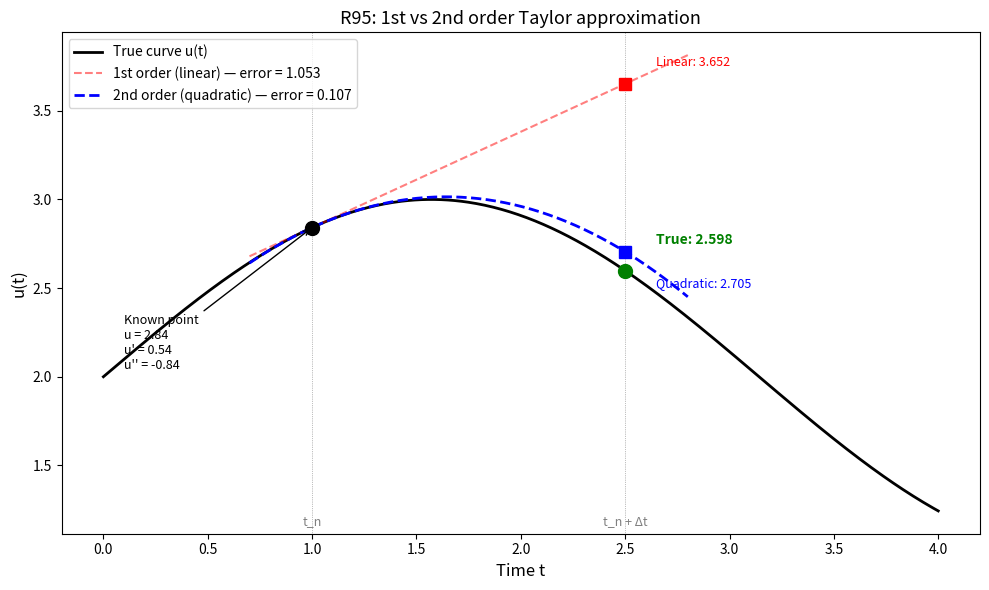

Python code for this plot: (Note: this script raises an exception after producing the figure.)
import numpy as np
import matplotlib.pyplot as plt


def true_function(t):
    return np.sin(t) + 2


def true_derivative(t):
    return np.cos(t)


def true_second_derivative(t):
    return -np.sin(t)


KNOWN_POINT = 1.0
DELTA_T = 1.5
PREDICTION_POINT = KNOWN_POINT + DELTA_T

t_curve = np.linspace(0, 4, 500)
u_curve = true_function(t_curve)

u_at_known = true_function(KNOWN_POINT)
slope_at_known = true_derivative(KNOWN_POINT)
curvature_at_known = true_second_derivative(KNOWN_POINT)

t_approx = np.linspace(KNOWN_POINT - 0.3, PREDICTION_POINT + 0.3, 200)

u_linear = u_at_known + slope_at_known * (t_approx - KNOWN_POINT)

u_quadratic = (u_at_known
               + slope_at_known * (t_approx - KNOWN_POINT)
               + 0.5 * curvature_at_known * (t_approx - KNOWN_POINT)**2)

linear_prediction = u_at_known + DELTA_T * slope_at_known
quadratic_prediction = (u_at_known
                        + DELTA_T * slope_at_known
                        + 0.5 * curvature_at_known * DELTA_T**2)
true_value = true_function(PREDICTION_POINT)

linear_error = abs(true_value - linear_prediction)
quadratic_error = abs(true_value - quadratic_prediction)

fig, ax = plt.subplots(figsize=(10, 6))

ax.plot(t_curve, u_curve, 'k-', linewidth=2, label='True curve u(t)')
ax.plot(t_approx, u_linear, 'r--', linewidth=1.5, alpha=0.5, label=f'1st order (linear) — error = {linear_error:.3f}')
ax.plot(t_approx, u_quadratic, 'b--', linewidth=2, label=f'2nd order (quadratic) — error = {quadratic_error:.3f}')

ax.plot(KNOWN_POINT, u_at_known, 'ko', markersize=10, zorder=5)
ax.annotate(
    f'Known point\nu = {u_at_known:.2f}\nu\' = {slope_at_known:.2f}\nu\'\' = {curvature_at_known:.2f}',
    xy=(KNOWN_POINT, u_at_known),
    xytext=(KNOWN_POINT - 0.9, u_at_known - 0.8),
    fontsize=9, color='black',
    arrowprops=dict(arrowstyle='->', color='black')
)

ax.plot(PREDICTION_POINT, linear_prediction, 'rs', markersize=8, zorder=5)
ax.plot(PREDICTION_POINT, quadratic_prediction, 'bs', markersize=8, zorder=5)
ax.plot(PREDICTION_POINT, true_value, 'go', markersize=10, zorder=5)

ax.annotate(
    f'True: {true_value:.3f}',
    xy=(PREDICTION_POINT, true_value),
    xytext=(PREDICTION_POINT + 0.15, true_value + 0.15),
    fontsize=10, color='green', fontweight='bold'
)

ax.annotate(
    f'Linear: {linear_prediction:.3f}',
    xy=(PREDICTION_POINT, linear_prediction),
    xytext=(PREDICTION_POINT + 0.15, linear_prediction + 0.1),
    fontsize=9, color='red'
)

ax.annotate(
    f'Quadratic: {quadratic_prediction:.3f}',
    xy=(PREDICTION_POINT, quadratic_prediction),
    xytext=(PREDICTION_POINT + 0.15, quadratic_prediction - 0.2),
    fontsize=9, color='blue'
)

ax.axvline(x=KNOWN_POINT, color='gray', linewidth=0.5, linestyle=':')
ax.axvline(x=PREDICTION_POINT, color='gray', linewidth=0.5, linestyle=':')
ax.text(KNOWN_POINT, ax.get_ylim()[0] + 0.05, f't_n', ha='center', fontsize=9, color='gray')
ax.text(PREDICTION_POINT, ax.get_ylim()[0] + 0.05, f't_n + Δt', ha='center', fontsize=9, color='gray')

ax.set_xlabel('Time t', fontsize=12)
ax.set_ylabel('u(t)', fontsize=12)
ax.set_title('R95: 1st vs 2nd order Taylor approximation', fontsize=13)
ax.legend(fontsize=10)
plt.tight_layout()
plt.savefig('demos/r95_taylor_second_order.png', dpi=150)
plt.show()
